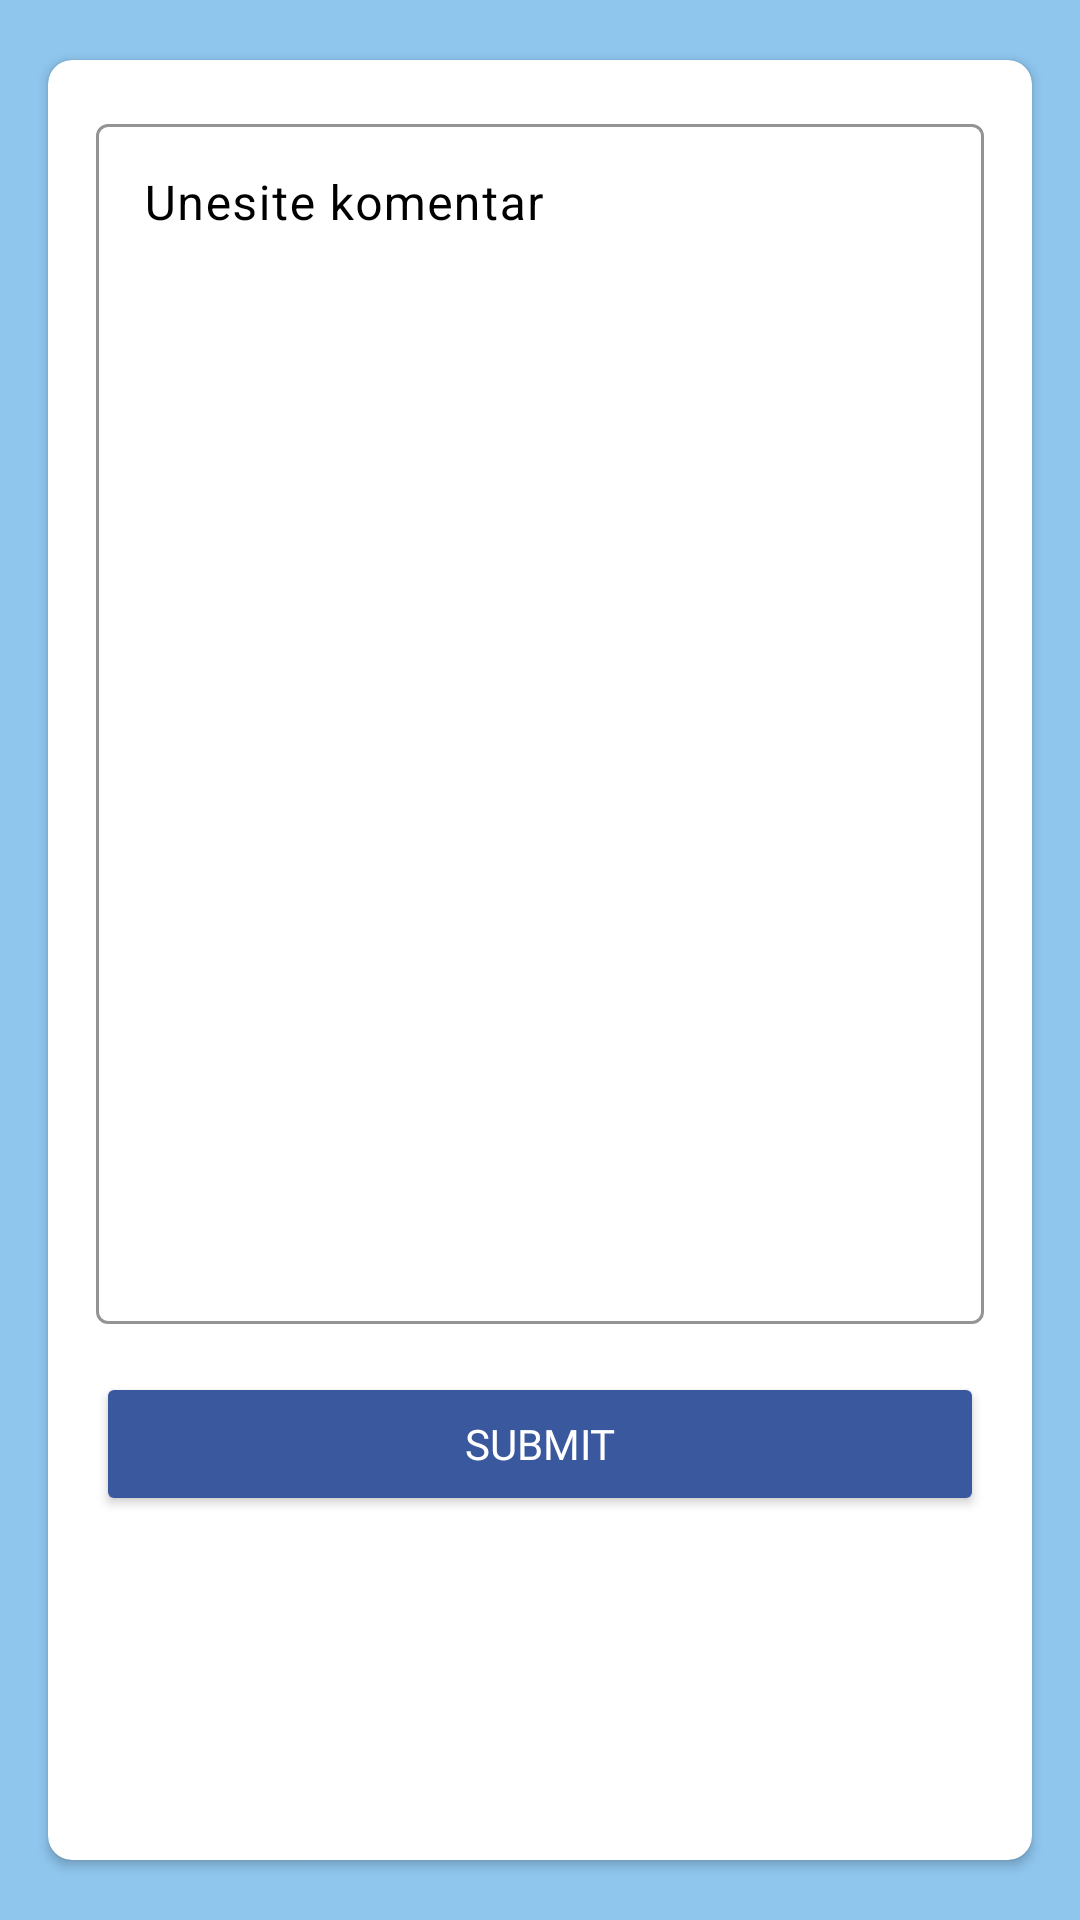

Here is an Android app screen rendered from its layout file. Give the layout XML and the strings, colors and styles it references.
<!-- AndroidManifest.xml: application theme Theme.BookingApp -->
<!-- res/layout/activity_owner_report.xml -->
<?xml version="1.0" encoding="utf-8"?>
<androidx.constraintlayout.widget.ConstraintLayout xmlns:android="http://schemas.android.com/apk/res/android"
    xmlns:app="http://schemas.android.com/apk/res-auto"
    xmlns:tools="http://schemas.android.com/tools"
    android:layout_width="match_parent"
    android:layout_height="match_parent"
    android:background="@color/background_color">

    
    <androidx.cardview.widget.CardView
        android:id="@+id/cardView"
        android:layout_width="0dp"
        android:layout_height="600dp"
        android:layout_margin="16dp"
        android:backgroundTint="@android:color/white"
        app:cardCornerRadius="8dp"
        app:layout_constraintTop_toTopOf="parent"
        app:layout_constraintBottom_toBottomOf="parent"
        app:layout_constraintStart_toStartOf="parent"
        app:layout_constraintEnd_toEndOf="parent">

        <LinearLayout
            android:layout_width="match_parent"
            android:layout_height="match_parent"
            android:orientation="vertical"
            android:padding="16dp">


            
            <com.google.android.material.textfield.TextInputLayout
                android:id="@+id/textInputLayoutComment"
                android:layout_width="match_parent"
                android:layout_height="wrap_content"
                android:layout_marginBottom="16dp"
                android:textColor="@color/black"
                android:textColorHighlight="@color/black"
                android:textColorHint="@color/black"
                app:hintTextColor="@color/black"
                app:boxStrokeColor="@color/stroke_color">

                <com.google.android.material.textfield.TextInputEditText
                    android:id="@+id/editTextComment"
                    android:layout_width="match_parent"
                    android:layout_height="400dp"
                    android:hint="Unesite komentar"
                    android:minHeight="150dp"
                    android:gravity="top"
                    android:textColorHint="@color/black"
                    android:textColor="@color/black"
                    android:inputType="textMultiLine"
                    android:maxLines="5" />

            </com.google.android.material.textfield.TextInputLayout>

            
            <Button
                android:id="@+id/submit_button"
                android:layout_width="match_parent"
                android:layout_height="wrap_content"
                android:text="Submit"
                android:backgroundTint="@color/login_button"
                android:fontFamily="@font/segoe_bold"
                android:textColor="@android:color/white" />

        </LinearLayout>
    </androidx.cardview.widget.CardView>

</androidx.constraintlayout.widget.ConstraintLayout>
<!-- resources referenced by this layout -->
<resources>
  <color name="background_color">#8FC6EE</color>
  <color name="black">#FF000000</color>
  <color name="login_button">#3A589E</color>
  <color name="stroke_color">#D7B8B8B8</color>
  <style name="Theme.BookingApp" parent="Theme.Material3.DayNight.NoActionBar">
          
          
          <item name="windowActionBar">false</item>
          <item name="windowNoTitle">true</item>
          <item name="android:windowFullscreen">true</item>
          <item name="colorPrimary">@color/black</item>
          <item name="colorOnSurface">@color/black</item>
          <item name="colorError">@color/red</item>
          <item name="android:windowContentOverlay">@null</item>
      </style>
  <color name="red">#ED0014</color>
</resources>
